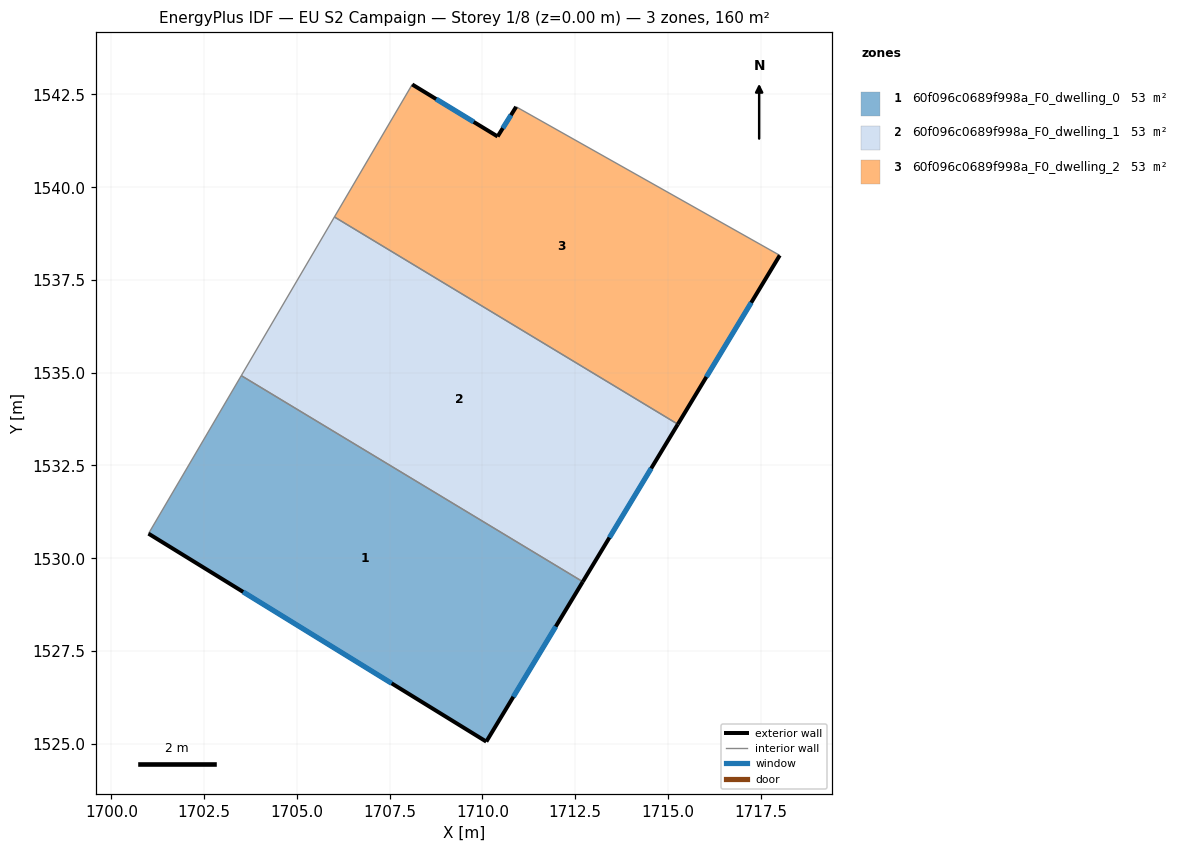
=== STOREY PLAN SPEC (per zone: floor XY polygon, exterior-wall plan segments, windows/doors) ===
zone 1: 60f096c0689f998a_F0_dwelling_0  (53.5 m²)
  floor: (1712.71, 1529.37) (1710.10, 1525.06) (1701.00, 1530.66) (1703.50, 1534.92)
  exterior wall: (1710.10, 1525.06) – (1712.71, 1529.37)  [5.0 m]
    window: (1710.83, 1526.26) – (1711.98, 1528.16)  [2.9 m²]
  exterior wall: (1701.00, 1530.66) – (1710.10, 1525.06)  [10.7 m]
    window: (1703.55, 1529.09) – (1707.55, 1526.63)  [6.2 m²]
  interior walls: 2
zone 2: 60f096c0689f998a_F0_dwelling_1  (53.5 m²)
  floor: (1715.27, 1533.61) (1712.71, 1529.37) (1703.50, 1534.92) (1706.01, 1539.20)
  exterior wall: (1712.71, 1529.37) – (1715.27, 1533.61)  [5.0 m]
    window: (1713.42, 1530.56) – (1714.55, 1532.42)  [2.9 m²]
  interior walls: 3
zone 3: 60f096c0689f998a_F0_dwelling_2  (53.5 m²)
  floor: (1718.02, 1538.16) (1715.27, 1533.61) (1706.01, 1539.20) (1708.11, 1542.77) (1710.41, 1541.37) (1710.91, 1542.17)
  exterior wall: (1715.27, 1533.61) – (1718.02, 1538.16)  [5.3 m]
    window: (1716.04, 1534.89) – (1717.25, 1536.89)  [3.1 m²]
  exterior wall: (1710.41, 1541.37) – (1708.11, 1542.77)  [2.7 m]
    window: (1709.77, 1541.76) – (1708.75, 1542.38)  [1.6 m²]
  exterior wall: (1710.91, 1542.17) – (1710.41, 1541.37)  [0.9 m]
    window: (1710.77, 1541.94) – (1710.55, 1541.59)  [0.5 m²]
  interior walls: 3

=== DERIVED (storey summary) ===
Building: EU S2 Campaign
Storey: 1 of 8  (floor level z = 0.00 m)
Storey gross floor area: 160.4 m²
Zones on this storey: 3
  - 60f096c0689f998a_F0_dwelling_0: floor 53.5 m²; exterior wall 15.7 m (47.2 m²); 2 window(s) 9.1 m²; WWR 19.3%
  - 60f096c0689f998a_F0_dwelling_1: floor 53.5 m²; exterior wall 5.0 m (14.9 m²); 1 window(s) 2.9 m²; WWR 19.3%
  - 60f096c0689f998a_F0_dwelling_2: floor 53.5 m²; exterior wall 9.0 m (26.9 m²); 3 window(s) 5.2 m²; WWR 19.3%
Zone adjacency (shared interzone walls):
  - 60f096c0689f998a_F0_dwelling_0 ↔ 60f096c0689f998a_F0_dwelling_1
  - 60f096c0689f998a_F0_dwelling_1 ↔ 60f096c0689f998a_F0_dwelling_2